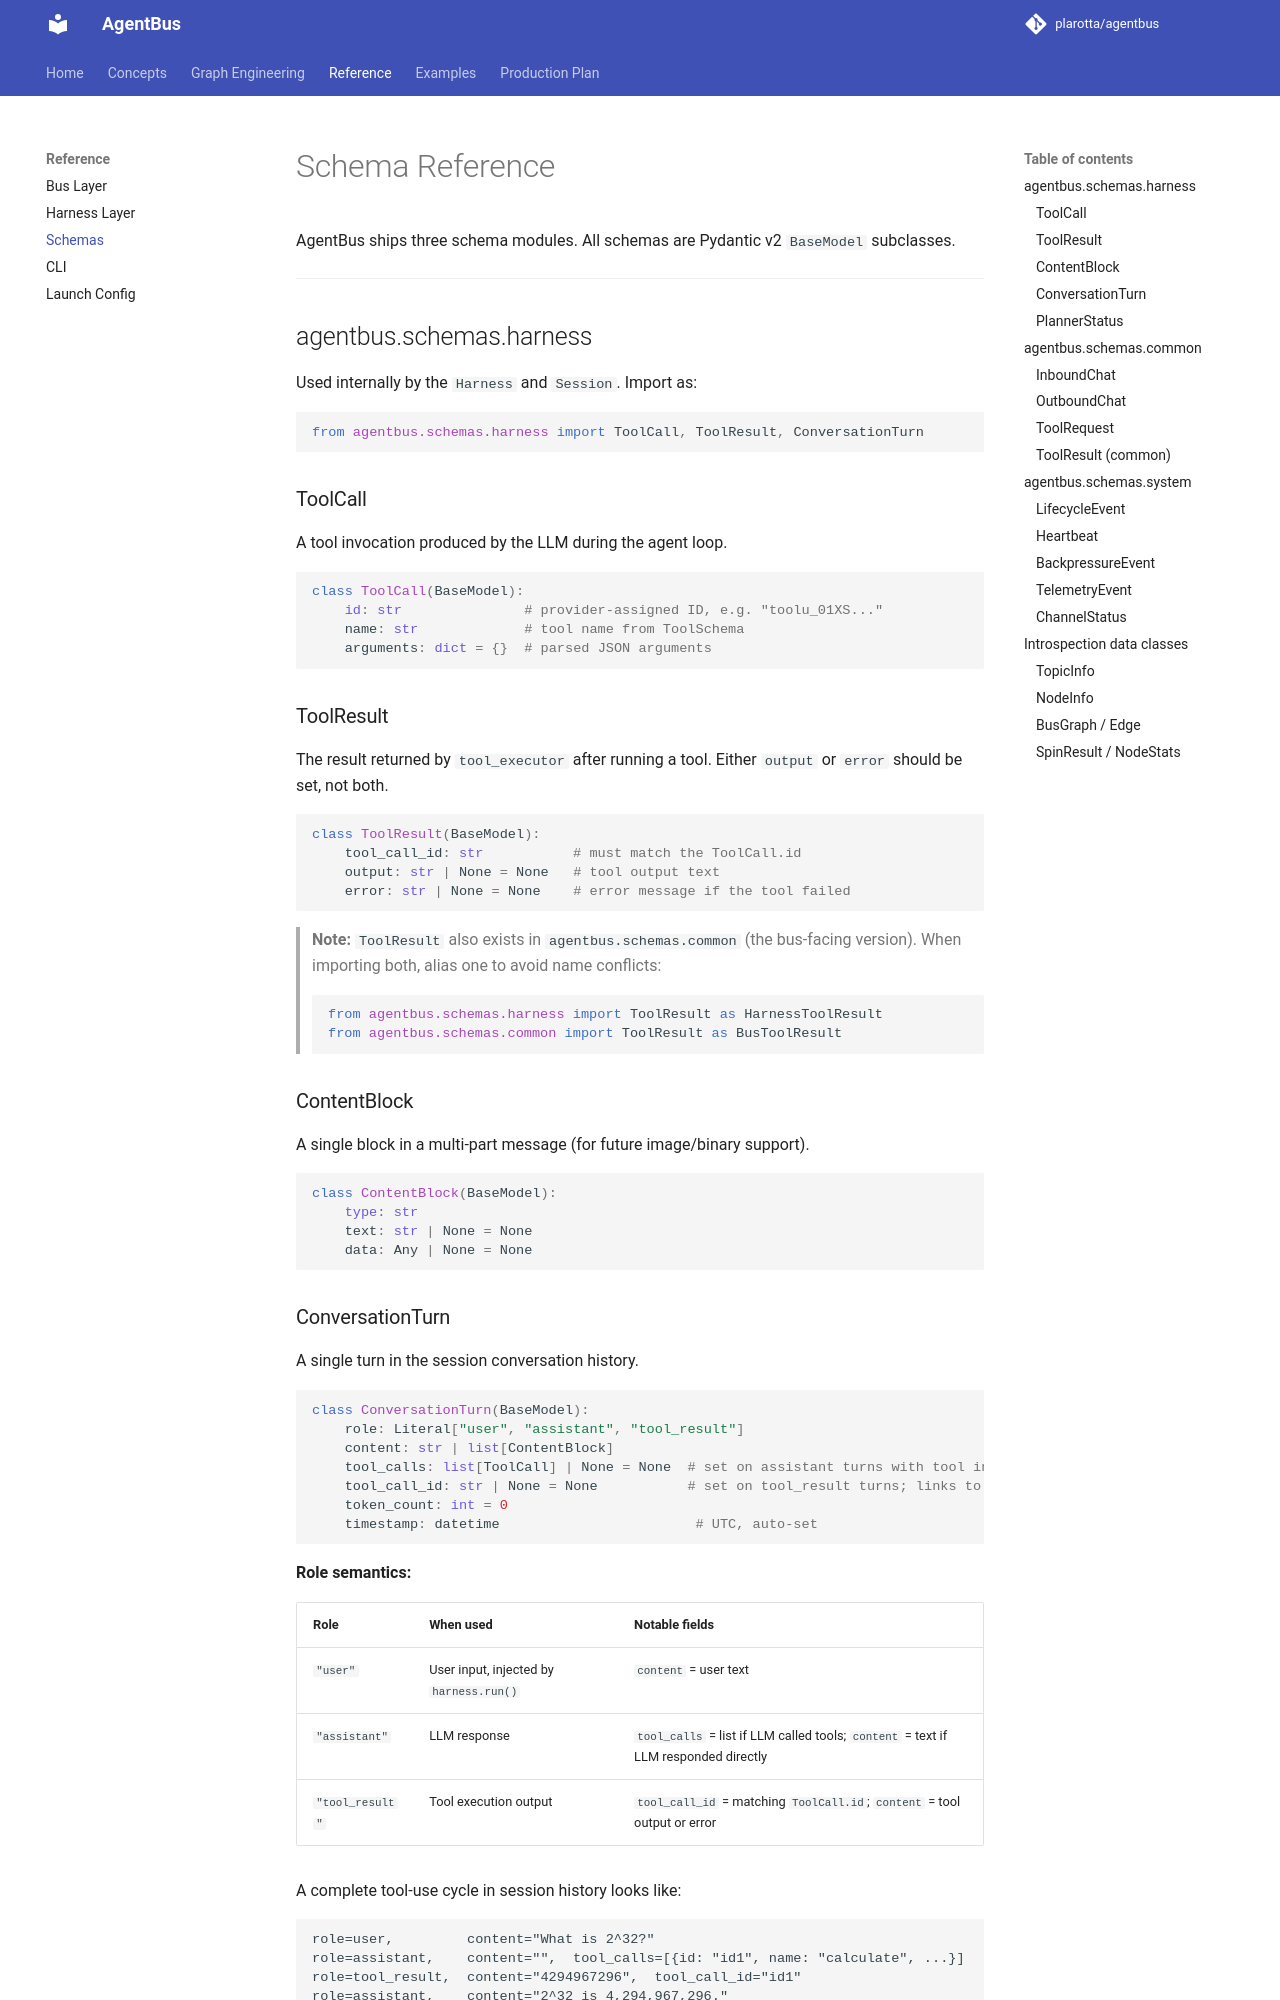

repository: plarotta/agentbus · page: schemas/index.html · generator: mkdocs

# Schema Reference

AgentBus ships three schema modules. All schemas are Pydantic v2 `BaseModel`
subclasses.

---

## agentbus.schemas.harness

Used internally by the `Harness` and `Session`. Import as:

```python
from agentbus.schemas.harness import ToolCall, ToolResult, ConversationTurn
```

### ToolCall

A tool invocation produced by the LLM during the agent loop.

```python
class ToolCall(BaseModel):
    id: str               # provider-assigned ID, e.g. "toolu_01XS..."
    name: str             # tool name from ToolSchema
    arguments: dict = {}  # parsed JSON arguments
```

### ToolResult

The result returned by `tool_executor` after running a tool. Either `output`
or `error` should be set, not both.

```python
class ToolResult(BaseModel):
    tool_call_id: str           # must match the ToolCall.id
    output: str | None = None   # tool output text
    error: str | None = None    # error message if the tool failed
```

> **Note:** `ToolResult` also exists in `agentbus.schemas.common` (the
> bus-facing version). When importing both, alias one to avoid name conflicts:
> ```python
> from agentbus.schemas.harness import ToolResult as HarnessToolResult
> from agentbus.schemas.common import ToolResult as BusToolResult
> ```

### ContentBlock

A single block in a multi-part message (for future image/binary support).

```python
class ContentBlock(BaseModel):
    type: str
    text: str | None = None
    data: Any | None = None
```

### ConversationTurn

A single turn in the session conversation history.

```python
class ConversationTurn(BaseModel):
    role: Literal["user", "assistant", "tool_result"]
    content: str | list[ContentBlock]
    tool_calls: list[ToolCall] | None = None  # set on assistant turns with tool invocations
    tool_call_id: str | None = None           # set on tool_result turns; links to ToolCall.id
    token_count: int = 0
    timestamp: datetime                        # UTC, auto-set
```

**Role semantics:**

| Role | When used | Notable fields |
|------|-----------|----------------|
| `"user"` | User input, injected by `harness.run()` | `content` = user text |
| `"assistant"` | LLM response | `tool_calls` = list if LLM called tools; `content` = text if LLM responded directly |
| `"tool_result"` | Tool execution output | `tool_call_id` = matching `ToolCall.id`; `content` = tool output or error |

A complete tool-use cycle in session history looks like:

```
role=user,         content="What is 2^32?"
role=assistant,    content="",  tool_calls=[{id: "id1", name: "calculate", ...}]
role=tool_result,  content="4294967296",  tool_call_id="id1"
role=assistant,    content="2^32 is 4,294,967,296."
```
